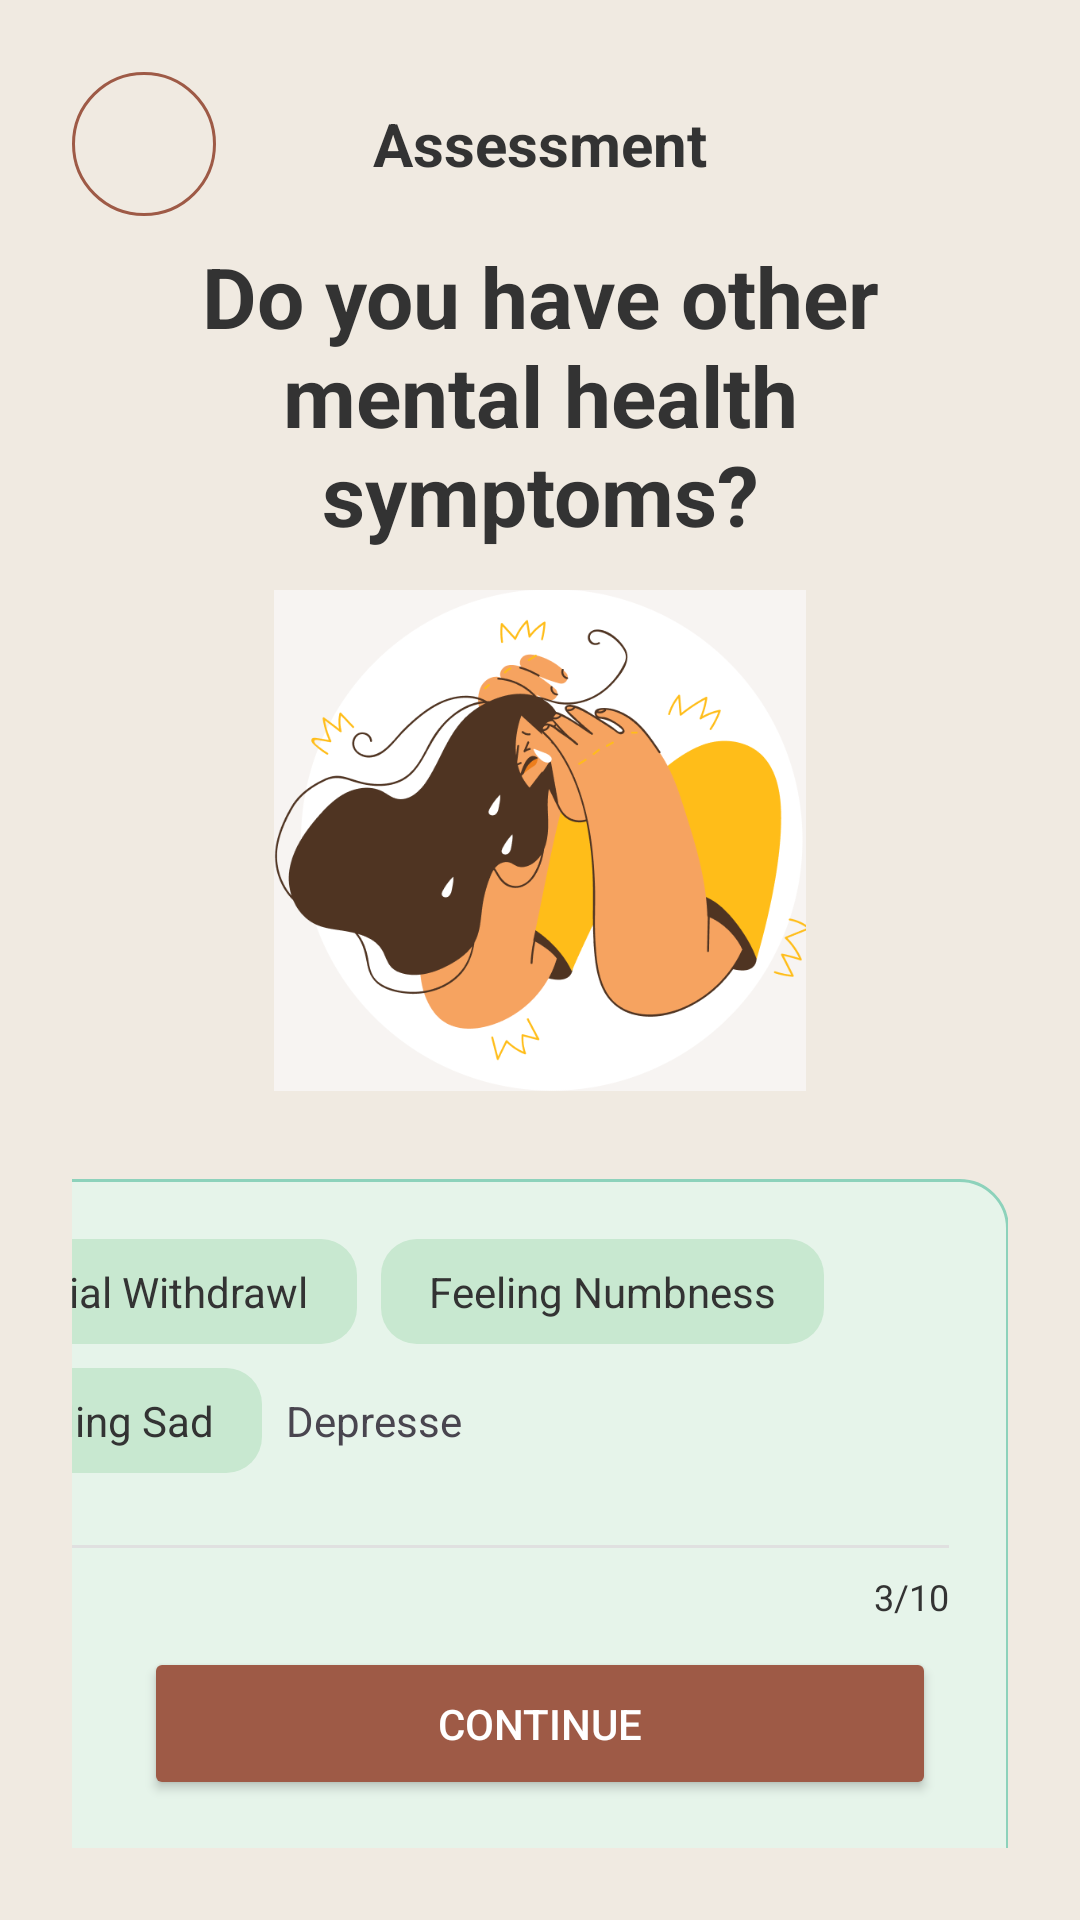

Reconstruct the res/layout file that produces this screen, plus the resources it refers to.
<!-- AndroidManifest.xml: application theme Theme.LabGeethmi -->
<!-- res/layout/activity_mental_health.xml -->
<?xml version="1.0" encoding="utf-8"?>
<androidx.constraintlayout.widget.ConstraintLayout xmlns:android="http://schemas.android.com/apk/res/android"
    xmlns:app="http://schemas.android.com/apk/res-auto"
    xmlns:tools="http://schemas.android.com/tools"
    android:layout_width="match_parent"
    android:layout_height="match_parent"
    android:background="@color/surface"
    android:padding="24dp"
    tools:context=".MentalHealthActivity">

    
    <LinearLayout
        android:id="@+id/topBar"
        android:layout_width="0dp"
        android:layout_height="wrap_content"
        android:gravity="center_vertical"
        android:orientation="horizontal"
        app:layout_constraintEnd_toEndOf="parent"
        app:layout_constraintStart_toStartOf="parent"
        app:layout_constraintTop_toTopOf="parent">

        
        <ImageButton
            android:id="@+id/backButton"
            android:layout_width="48dp"
            android:layout_height="48dp"
            android:background="@drawable/rounded_button_bg"
            android:contentDescription="@string/back_button_description"
            android:src="@drawable/ic_back"
            app:tint="@color/secondary_700" />

        
        <TextView
            android:id="@+id/assessmentTitle"
            android:layout_width="0dp"
            android:layout_height="wrap_content"
            android:layout_weight="1"
            android:text="@string/assessment_title"
            android:textAlignment="center"
            android:textColor="@color/on_background"
            android:textSize="20sp"
            android:textStyle="bold" />

        
        <View
            android:layout_width="48dp"
            android:layout_height="48dp" />
    </LinearLayout>

    

    
    <TextView
        android:id="@+id/questionText"
        android:layout_width="0dp"
        android:layout_height="wrap_content"
        android:layout_marginTop="8dp"
        android:text="@string/do_you_have_other_mental_health_symptoms"
        android:textAlignment="center"
        android:textColor="@color/on_background"
        android:textSize="28sp"
        android:textStyle="bold"
        app:layout_constraintEnd_toEndOf="parent"
        app:layout_constraintHorizontal_bias="0.0"
        app:layout_constraintStart_toStartOf="parent"
        app:layout_constraintTop_toBottomOf="@id/topBar" />

    
    <ImageView
        android:id="@+id/heroIllustration"
        android:layout_width="0dp"
        android:layout_height="0dp"
        android:layout_marginTop="8dp"
        android:contentDescription="Mental health illustration"
        android:src="@drawable/mentalhelath"
        app:layout_constraintDimensionRatio="1:1"
        app:layout_constraintEnd_toEndOf="parent"
        app:layout_constraintHeight_percent="0.3"
        app:layout_constraintStart_toStartOf="parent"
        app:layout_constraintTop_toBottomOf="@id/questionText" />

    
    <LinearLayout
        android:id="@+id/symptomsContainer"
        android:layout_width="373dp"
        android:layout_height="361dp"
        android:layout_marginTop="24dp"
        android:background="@drawable/symptoms_container_bg"
        android:orientation="vertical"
        android:padding="20dp"
        app:layout_constraintEnd_toEndOf="parent"
        app:layout_constraintHorizontal_bias="1.0"
        app:layout_constraintStart_toStartOf="parent"
        app:layout_constraintTop_toBottomOf="@id/heroIllustration">

        <LinearLayout
            android:layout_width="match_parent"
            android:layout_height="wrap_content"
            android:layout_marginBottom="8dp"
            android:orientation="horizontal">

            <TextView
                android:layout_width="wrap_content"
                android:layout_height="wrap_content"
                android:layout_marginEnd="8dp"
                android:background="@drawable/symptom_label_bg"
                android:paddingHorizontal="16dp"
                android:paddingVertical="8dp"
                android:text="@string/social_withdrawl"
                android:textColor="@color/on_background" />

            <TextView
                android:layout_width="wrap_content"
                android:layout_height="wrap_content"
                android:layout_marginEnd="8dp"
                android:background="@drawable/symptom_label_bg"
                android:paddingHorizontal="16dp"
                android:paddingVertical="8dp"
                android:text="@string/feeling_numbness"
                android:textColor="@color/on_background" />

        </LinearLayout>

        <LinearLayout
            android:layout_width="match_parent"
            android:layout_height="wrap_content"
            android:layout_marginBottom="8dp"
            android:orientation="horizontal">

            <TextView
                android:layout_width="wrap_content"
                android:layout_height="wrap_content"
                android:layout_marginEnd="8dp"
                android:background="@drawable/symptom_label_bg"
                android:paddingHorizontal="16dp"
                android:paddingVertical="8dp"
                android:text="@string/depressed"
                android:textColor="@color/on_background" />

            <TextView
                android:id="@+id/textView"
                android:layout_width="match_parent"
                android:layout_height="wrap_content"
                android:text="@string/TextView" />
        </LinearLayout>

        <View
            android:layout_width="match_parent"
            android:layout_height="1dp"
            android:layout_marginTop="16dp"
            android:background="@color/border_color" />

        <TextView
            android:layout_width="wrap_content"
            android:layout_height="wrap_content"
            android:layout_gravity="end"
            android:layout_marginTop="8dp"
            android:text="@string/_3_10"
            android:textColor="@color/on_surface"
            android:textSize="12sp" />

    </LinearLayout>

    <Button
        android:id="@+id/continueButton"
        android:layout_width="0dp"
        android:layout_height="wrap_content"
        android:layout_marginHorizontal="24dp"
        android:layout_marginBottom="16dp"
        android:backgroundTint="@color/secondary_700"
        android:padding="16dp"
        android:text="@string/continue_button_arrow"
        android:textColor="@color/on_primary"
        app:cornerRadius="12dp"
        app:layout_constraintBottom_toBottomOf="parent"
        app:layout_constraintEnd_toEndOf="parent"
        app:layout_constraintStart_toStartOf="parent" />

</androidx.constraintlayout.widget.ConstraintLayout>
<!-- resources referenced by this layout -->
<resources>
  <color name="border_color">#E0E0E0</color>
  <color name="on_background">#333333</color>
  <color name="on_primary">#FFFFFF</color>
  <color name="on_surface">#333333</color>
  <color name="secondary_700">#9E5A46</color>
  <color name="surface">#F0EAE1</color>
  <!-- drawable mentalhelath: png bitmap (drawable, 55873 bytes) -->
  <!-- drawable rounded_button_bg (drawable) -->
  <?xml version="1.0" encoding="utf-8"?>
  <shape xmlns:android="http://schemas.android.com/apk/res/android"
      android:shape="oval">
      <solid android:color="@color/surface" />
      <stroke android:width="1dp" android:color="@color/secondary_700" />
  </shape>
  <!-- drawable symptom_label_bg (drawable) -->
  <?xml version="1.0" encoding="utf-8"?>
  <shape xmlns:android="http://schemas.android.com/apk/res/android">
      <solid android:color="@color/primary_100" />
      <corners android:radius="12dp" />
  </shape>
  <!-- drawable symptoms_container_bg (drawable) -->
  <?xml version="1.0" encoding="utf-8"?>
  <shape xmlns:android="http://schemas.android.com/apk/res/android">
      <solid android:color="@color/primary_50" />
      <corners android:radius="16dp" />
      <stroke android:width="1dp" android:color="@color/primary_300" />
  </shape>
  <string name="TextView">Depresse</string>
  <string name="_3_10">3/10</string>
  <string name="assessment_title">Assessment</string>
  <string name="back_button_description">back1</string>
  <string name="continue_button_arrow">Continue</string>
  <string name="depressed">Feeling Sad</string>
  <string name="do_you_have_other_mental_health_symptoms">Do you have other mental health symptoms?</string>
  <string name="feeling_numbness">Feeling Numbness</string>
  <string name="social_withdrawl">Social Withdrawl</string>
  <style name="Theme.LabGeethmi" parent="Base.Theme.LabGeethmi" />
  <color name="primary_100">#C8E8D0</color>
  <color name="primary_50">#E6F4EA</color>
  <color name="primary_300">#8DD2BB</color>
  <style name="Base.Theme.LabGeethmi" parent="Theme.Material3.DayNight.NoActionBar">
          
          
      </style>
</resources>
